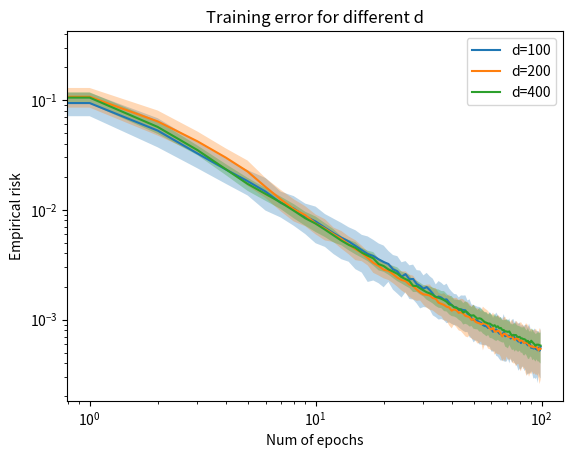
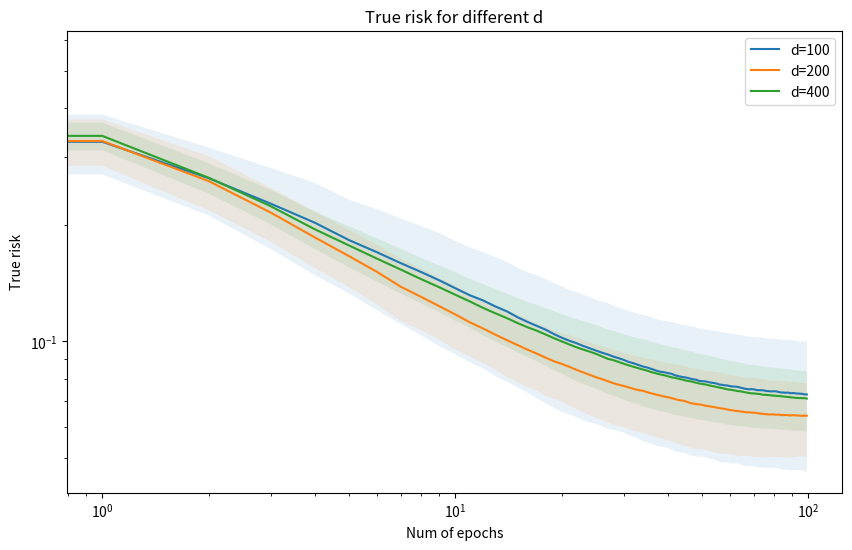
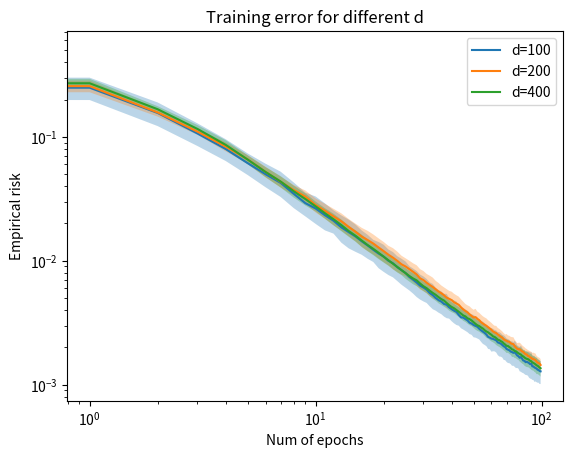
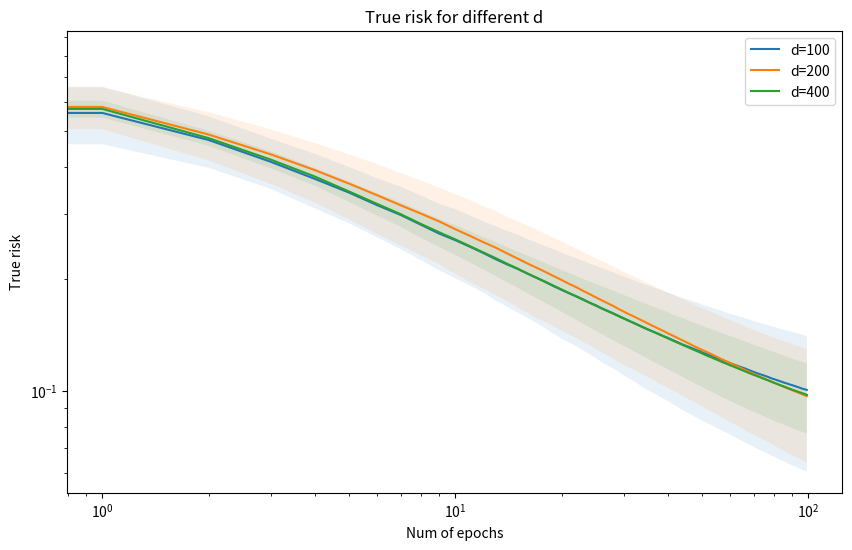
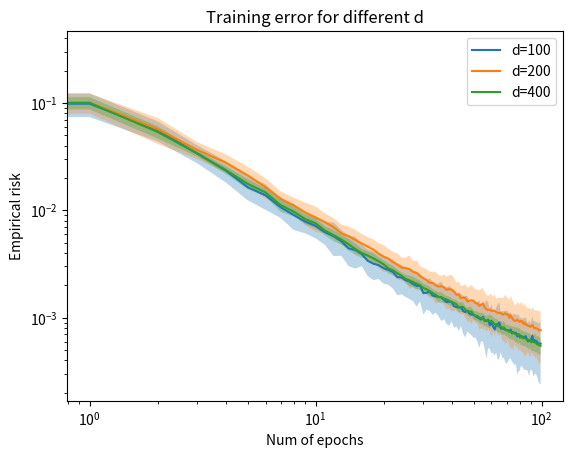
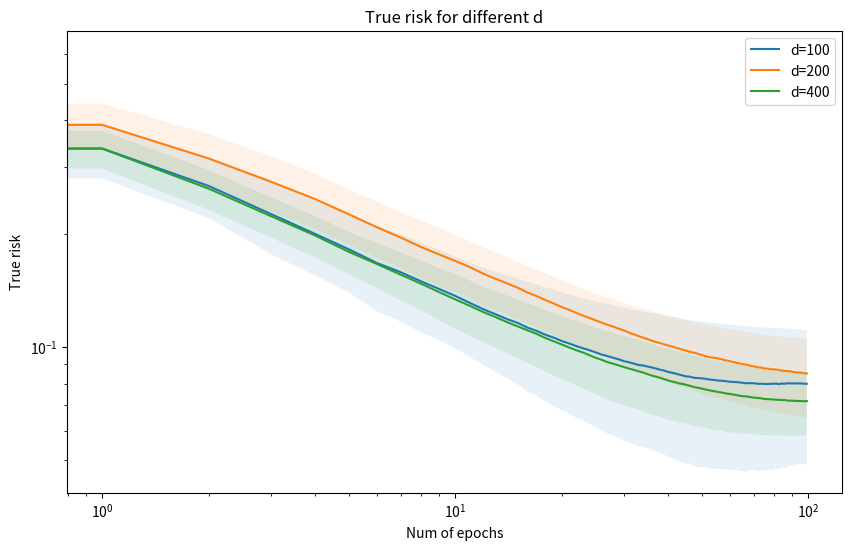

Here is the Python script that generated these plots, in order:
"""
Imports 
"""
import numpy as np
import matplotlib.pyplot as plt

np.random.seed(1) # Set seed

def generate_data(n, d, cov_a, sigma2, beta_n):
    """
    :param cov_a: dxd covariance matrix of a
    :sigma_2: variance parameter for epsilon
    :beta_n: scaling for epsilon variance
    """

    A = np.random.multivariate_normal(np.zeros(d), cov_a, size=n) # Design matrix
    theta_star = np.random.multivariate_normal(np.zeros(d), np.eye(d)) # True param
    epsilon = np.random.multivariate_normal(np.zeros(n), sigma2 * beta_n * np.eye(n)) # Noise

    b = A @ theta_star + epsilon

    return A, b, theta_star


def compute_empirical_risk(A, b, theta):
    n = A.shape[0]
    return 1/(2*n) * np.linalg.norm(A@theta - b)**2

def test_scaling_empirical(d_list, rho, sigma2):
    """
    Test if the empirical risk remains stable when d varies
    """
    for d in d_list:
        theta = np.random.randn(d)
        n = int(d/rho)
        alpha_d = 1/d
        cov_a = alpha_d * np.eye(d)
        beta_n = 1
        A, b, theta_star = generate_data(n, d, cov_a, sigma2, beta_n)
        print("Empirical risk, d = " + str(d) + ": " + str(compute_empirical_risk(A, b, theta)))

def compute_true_risk(theta_star, theta, cov_a, sigma2, beta_n):
    return 1/2 * (theta_star - theta).T @ cov_a @ (theta_star - theta) + 1/2 * sigma2 * beta_n


def run_sgd(rho, d, cov_a, sigma2, beta_n, num_epochs, gamma, step_type):

    empirical_risk_hist = []
    true_risk_hist = []

    n = int(d/rho)

    A, b, theta_star = generate_data(n, d, cov_a, sigma2, beta_n)

    theta = np.random.randn(d) # Random initialization

    # Set absolute constant L (for the learning rate gamma(d))
    U, S, Vh = np.linalg.svd(A) # To find the singular values of A^T A (and thus its eigenvalues)
    if step_type == "max":
        L = S[0]**2
    
    elif step_type == "avg":
        L = np.mean(S**2)

    else:
        L = 1

    for epoch in range(num_epochs):
        for _ in range(n):
            idx  = np.random.randint(0, n)
            a_idx = A[idx, :]
            b_idx = b[idx]
            theta -= 1/L * gamma(d) * 1/n * (np.dot(a_idx, theta) - b_idx)* a_idx 

        empirical_risk_hist.append(compute_empirical_risk(A, b, theta))
        true_risk_hist.append(compute_true_risk(theta_star, theta, cov_a, sigma2, beta_n))

    return empirical_risk_hist, true_risk_hist

def plot_risk(d_list, rho, num_runs, num_epochs, sigma2, sgd_algo, gamma, sigma_hat, step_type=None):

    """
    Plot the empirical and true risk evolution per epoch
    :gamma: learning rate
    :sgd_algo: The chosen sgd algo (classical, single shuffle, multiple shuffle...)
    :sigma_hat: See projection description. 
    """

    results = {}

    for d in d_list:

        n = int(d / rho)
        alpha_d = 1/d
        cov_a = alpha_d * sigma_hat(d)
        beta_n = 1

        all_runs_empirical_risk = []
        all_runs_true_risk = []

        for run in range(num_runs):
            empirical_risk_hist, true_risk_hist = sgd_algo(
                rho, d, cov_a, sigma2, beta_n, num_epochs, gamma, step_type
            )
            all_runs_empirical_risk.append(empirical_risk_hist)
            all_runs_true_risk.append(true_risk_hist)

        all_runs_empirical_risk = np.array(all_runs_empirical_risk)
        empirical_risk_hist_mean = np.mean(all_runs_empirical_risk, axis=0)
        empirical_risk_hist_std = np.std(all_runs_empirical_risk, axis=0)

        all_runs_true_risk = np.array(all_runs_true_risk)
        true_risk_hist_mean = np.mean(all_runs_true_risk, axis=0)
        true_risk_hist_std = np.std(all_runs_true_risk, axis=0)

        results[d] = {
            "empirical_mean": empirical_risk_hist_mean,
            "empirical_std": empirical_risk_hist_std,
            "true_mean": true_risk_hist_mean,
            "true_std": true_risk_hist_std,
        }
        
    # Plot empirical risk for all d
    for d in d_list:
        mean = results[d]["empirical_mean"]
        std = results[d]["empirical_std"]
        plt.plot(np.arange(num_epochs), mean, label=f"d={d}")
        plt.fill_between(np.arange(num_epochs), mean - std, mean + std, alpha=0.3)

    plt.xlabel("Num of epochs")
    plt.ylabel("Empirical risk")
    plt.title("Training error for different d")
    plt.xscale("log")
    plt.yscale("log")
    plt.legend()
    plt.show()

    # Plot true risk for all d
    plt.figure(figsize=(10, 6))
    for d in d_list:
        mean = results[d]["true_mean"]
        std = results[d]["true_std"]
        plt.plot(np.arange(num_epochs), mean, label=f"d={d}")
        plt.fill_between(np.arange(num_epochs), mean - std, mean + std, alpha=0.1)

    plt.xlabel("Num of epochs")
    plt.ylabel("True risk")
    plt.title("True risk for different d")
    plt.yscale("log")
    plt.xscale("log")
    plt.legend()
    plt.show()


###############################################################################
# Parameters
###############################################################################

rho = 1
d_list = [100, 200, 400]
num_runs = 10
num_epochs = 100
sigma2 = 0.01

###############################################################################
# Experiment 1 - Figuring out the scaling gamma in small batch SGD
###############################################################################

plot_risk(d_list, rho, num_runs, num_epochs, sigma2, run_sgd, gamma=lambda d:d, sigma_hat=lambda d:np.eye(d)) 

# Let's find the absolute constant for the learning rate
plot_risk(d_list, rho, num_runs, num_epochs, sigma2, run_sgd, gamma=lambda d:d, sigma_hat=lambda d:np.eye(d), step_type="max") 
plot_risk(d_list, rho, num_runs, num_epochs, sigma2, run_sgd, gamma=lambda d:d, sigma_hat=lambda d:np.eye(d), step_type="avg") 


###############################################################################
# Experiment 2 - Effect of randomness in SGD
###############################################################################

def single_suffle_sgd(rho, d, cov_a, sigma2, beta_n, num_epochs, gamma):

    empirical_risk_hist = []
    true_risk_hist = []

    n = int(d/rho)

    A, b, theta_star = generate_data(n, d, cov_a, sigma2, beta_n)

    theta = np.random.randn(d) # Random initialization

    permutation = np.random.permutation(n)

    for epoch in range(num_epochs):
        for i in range(n):
            idx  = permutation[i]
            a_idx = A[idx, :]
            b_idx = b[idx]
            theta -= gamma(d) * 1/n * (np.dot(a_idx, theta) - b_idx)* a_idx

        empirical_risk_hist.append(compute_empirical_risk(A, b, theta))
        true_risk_hist.append(compute_true_risk(theta_star, theta, cov_a, sigma2, beta_n))

    return empirical_risk_hist, true_risk_hist


def multiple_suffle_sgd(rho, d, cov_a, sigma2, beta_n, num_epochs, gamma):

    empirical_risk_hist = []
    true_risk_hist = []

    n = int(d/rho)

    A, b, theta_star = generate_data(n, d, cov_a, sigma2, beta_n)

    theta = np.random.randn(d) # Random initialization

    for epoch in range(num_epochs):
        permutation = np.random.permutation(n)
        for i in range(n):
            idx  = permutation[i]
            a_idx = A[idx, :]
            b_idx = b[idx]
            theta -= gamma(d) * 1/n * (np.dot(a_idx, theta) - b_idx)* a_idx

        empirical_risk_hist.append(compute_empirical_risk(A, b, theta))
        true_risk_hist.append(compute_true_risk(theta_star, theta, cov_a, sigma2, beta_n))

    return empirical_risk_hist, true_risk_hist
